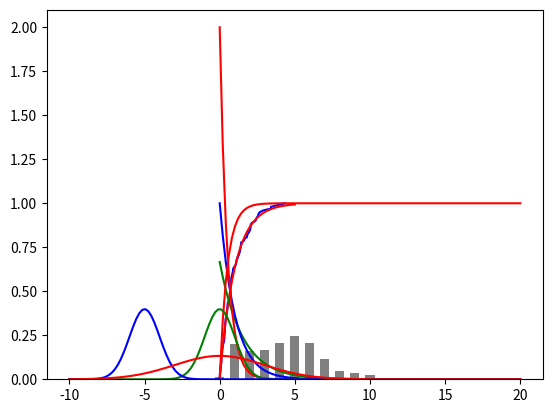

The matplotlib source for this figure:
import math
import random
import numpy as np
import matplotlib.pyplot as plt
from scipy.stats import expon as E

def exp(lam):
    p=random.random()#Used to generate a 0 to 1 random number of points: 0 <= n < 1.0
    return -math.log(1-p)/lam

x1=[]
for i in range(100):
    x1.append(exp(1))
x1=sorted(x1)
y1=np.linspace(0,1,100)
plt.plot(x1,y1,color='blue')

rv=E(scale=1)
x2=np.linspace(0,5,100)
plt.plot(x2,rv.cdf(x2),color='red')
plt.show()

import numpy as np
import matplotlib.pyplot as plt
from scipy.stats import binom as B

rv=B(10,0.5)#n=10,p=0.5
x=np.arange(0,11,1)#Create an arithmetic array
y=rv.pmf(x)

print(y)
plt.bar(x,y,width=0.6,color='grey')
plt.show()


from scipy.stats import binom

rv=binom(10,0.2)
print(rv.mean())
print(rv.var())#variance
print(rv.moment(1))#k-th moment
print(rv.moment(2))
print(rv.moment(3))
print(rv.moment(4))
print(rv.stats(moments='mvsk'))#mean，variance，Skewness，Kurtosis

import numpy as np
import matplotlib.pyplot as plt
from scipy.stats import geom as G

rv=G(0.2)#p=0.2
x=np.arange(1,11,1)
y=rv.pmf(x)

plt.bar(x,y,width=0.6,color='grey')
plt.show()
print(y)

import numpy as np
import matplotlib.pyplot as plt
from scipy.stats import expon as E

rv1=E(scale=1.5)
rv2=E(scale=1.0)
rv4=E(scale=1.0)
rv3=E(scale=0.5)

x=np.linspace(0,20,100)
plt.plot(x,rv1.pdf(x),color='green')
plt.plot(x,rv2.pdf(x),color='blue')
plt.plot(x,rv3.pdf(x),color='red')
plt.plot(x,rv3.cdf(x),color='red')#pdf(x)+cdf(x)=1


plt.show()

from scipy.stats import expon
import numpy as np
from scipy import  integrate


rv=expon(scale=2)
print(rv.mean())
print(rv.var())#variance
print(rv.moment(1))#k-th moment
print(rv.moment(2))
print(rv.moment(3))
print(rv.moment(4))
print(rv.stats(moments='mvsk'))



#Integral Calculates the numerical characteristics of any given probability distribution, using an exponential distribution as an example
E1=lambda x:x*0.5*np.exp(-x/2)
E2=lambda x:x**2*0.5*np.exp(-x/2)
print(integrate.quad(E1,0,np.inf))#0 to infinity
print(integrate.quad(E2,0,np.inf))


print(expon(scale=2).moment(1))
print(expon(scale=2).moment(2))


import numpy as np
import matplotlib.pyplot as plt
from scipy.stats import norm as N

x=np.linspace(-10,10,100)#Create arithmetic sequence, start, end, number
rv1=N(loc=0,scale=1)#loc=u,sclae=o
rv2=N(loc=-5,scale=1)
rv3=N(loc=0,scale=3)

plt.plot(x,rv1.pdf(x),color='green')
plt.plot(x,rv2.pdf(x),color='blue')
plt.plot(x,rv3.pdf(x),color='red')
plt.show()

from scipy.stats import norm

f1=lambda x:x**4
f2=lambda x:x**2-x+2

print(norm.expect(f1,loc=1,scale=2))
print(norm.expect(f2,loc=1,scale=5))

import numpy as np
import matplotlib.pyplot as plt
from scipy.stats import poisson as Pie

rv=Pie(4.5)#leimida=4.5
x=np.arange(0,11,1)
y=rv.pmf(x)

plt.bar(x,y,width=0.6,color='grey')
plt.show()
print(y)

from scipy.stats import poisson

rv=poisson(mu=5)
print(rv.mean())#Expected value
print(rv.var())#variance
print(rv.moment(1))#k-th moment
print(rv.moment(2))
print(rv.moment(3))
print(rv.moment(4))
print(rv.stats(moments='mvsk'))